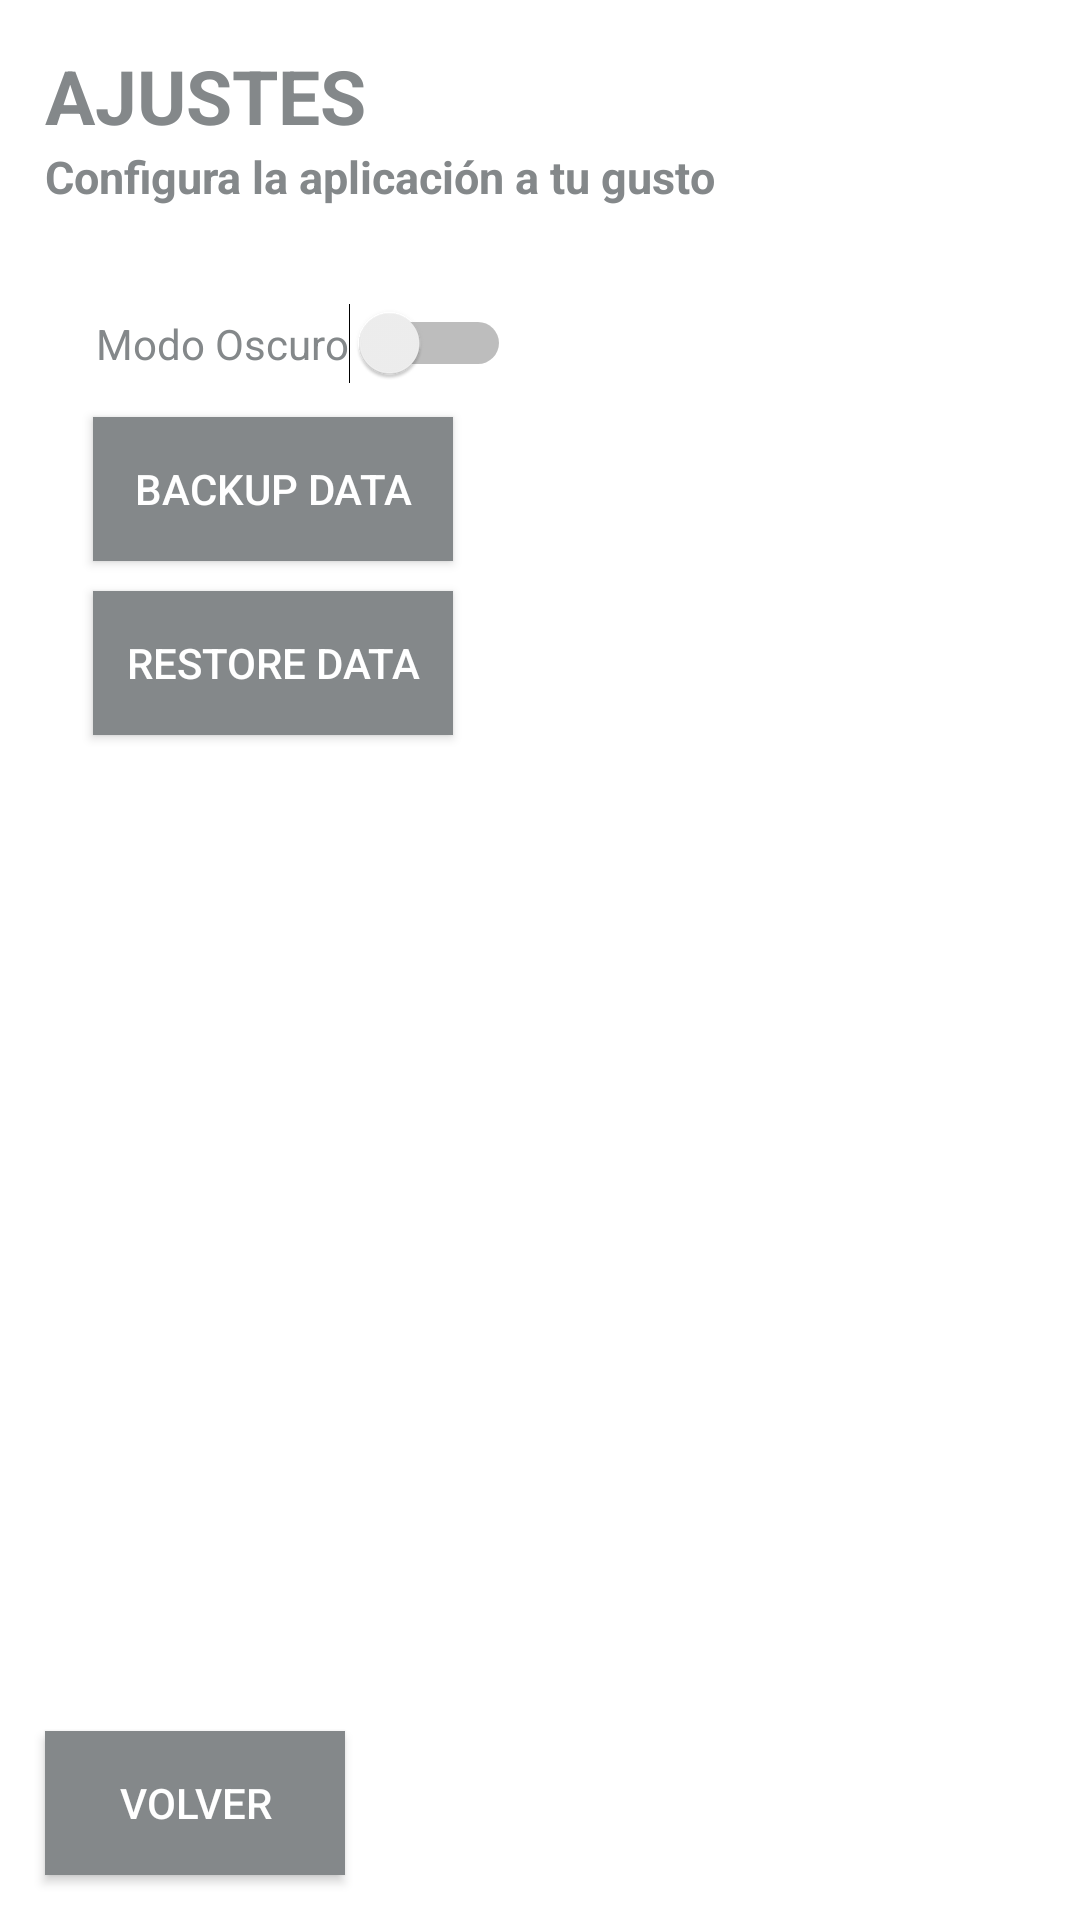

Produce the Android XML layout that renders to this screen, including the resource entries it uses.
<!-- AndroidManifest.xml: application theme Theme_GestionNovelasAvanzado -->
<!-- res/layout/configuracion_activity.xml -->
<?xml version="1.0" encoding="utf-8"?>
<RelativeLayout xmlns:android="http://schemas.android.com/apk/res/android"
    android:layout_width="match_parent"
    android:layout_height="match_parent"
    android:background="?attr/android:background">

    <TextView
        android:id="@+id/titulo"
        android:layout_width="wrap_content"
        android:layout_height="wrap_content"
        android:text="AJUSTES"
        android:textSize="25sp"
        android:textStyle="bold"
        android:textColor="?attr/android:textColor"
        android:layout_marginTop="15dp"
        android:layout_marginLeft="15dp" />

    <TextView
        android:id="@+id/subtitulo"
        android:layout_width="wrap_content"
        android:layout_height="wrap_content"
        android:layout_below="@id/titulo"
        android:layout_marginTop="0dp"
        android:layout_marginLeft="15dp"
        android:text="Configura la aplicación a tu gusto"
        android:textSize="15sp"
        android:textStyle="bold"
        android:textColor="?attr/android:textColor"/>

        <LinearLayout xmlns:android="http://schemas.android.com/apk/res/android"
        android:layout_width="match_parent"
        android:layout_height="match_parent"
        android:orientation="vertical"
        android:layout_below="@id/subtitulo"
        android:layout_above="@id/btn_volver"
        android:layout_margin="10dp"
        android:padding="16dp">

            <Switch
                android:id="@+id/switch_theme"
                android:layout_width="wrap_content"
                android:layout_height="wrap_content"
                android:text="Modo Oscuro"
                android:layout_margin="6dp"
                android:textColor="?attr/android:textColor"/>

            <Button
                android:id="@+id/btn_backup"
                android:layout_width="120dp"
                android:layout_height="wrap_content"
                android:text="Backup Data"
                android:layout_margin="5dp"
                android:background="@color/buttonBackground"
                android:textColor="@color/buttonText"/>

            <Button
                android:id="@+id/btn_restore"
                android:layout_width="120dp"
                android:layout_height="wrap_content"
                android:text="Restore Data"
                android:layout_margin="5dp"
                android:background="@color/buttonBackground"
                android:textColor="@color/buttonText"/>

    </LinearLayout>

    <Button
        android:id="@+id/btn_volver"
        android:layout_width="100dp"
        android:layout_height="wrap_content"
        android:layout_alignParentBottom="true"
        android:layout_margin="15dp"
        android:text="VOLVER"
        android:background="@color/buttonBackground"
        android:textColor="@color/buttonText"
        />

</RelativeLayout>
<!-- resources referenced by this layout -->
<resources>
  <color name="buttonBackground">#84888A</color>
  <color name="buttonText">#FFFFFF</color>
  <style name="Theme_GestionNovelasAvanzado" parent="Theme.AppCompat.DayNight.NoActionBar">
          <item name="colorPrimary">@color/colorPrimary</item>
          <item name="colorPrimaryDark">@color/colorPrimaryDark</item>
          <item name="colorAccent">@color/colorAccent</item>
          <item name="android:textColor">@color/textColor</item>
          <item name="android:background">@color/backgroundColor</item>
          <item name="iconColor">@color/iconColor</item>
          <item name="buttonBackground">@color/buttonBackground</item>
          <item name="buttonText">@color/buttonText</item>
          <item name="android:statusBarColor">@color/statusBarColor</item>
      </style>
  <color name="colorPrimary">#FFFFFF</color>
  <color name="colorPrimaryDark">#FFFFFF</color>
  <color name="colorAccent">#84888A</color>
  <color name="textColor">#84888A</color>
  <color name="backgroundColor">#FFFFFF</color>
  <color name="iconColor">#84888A</color>
  <color name="statusBarColor">#84888A</color>
</resources>
